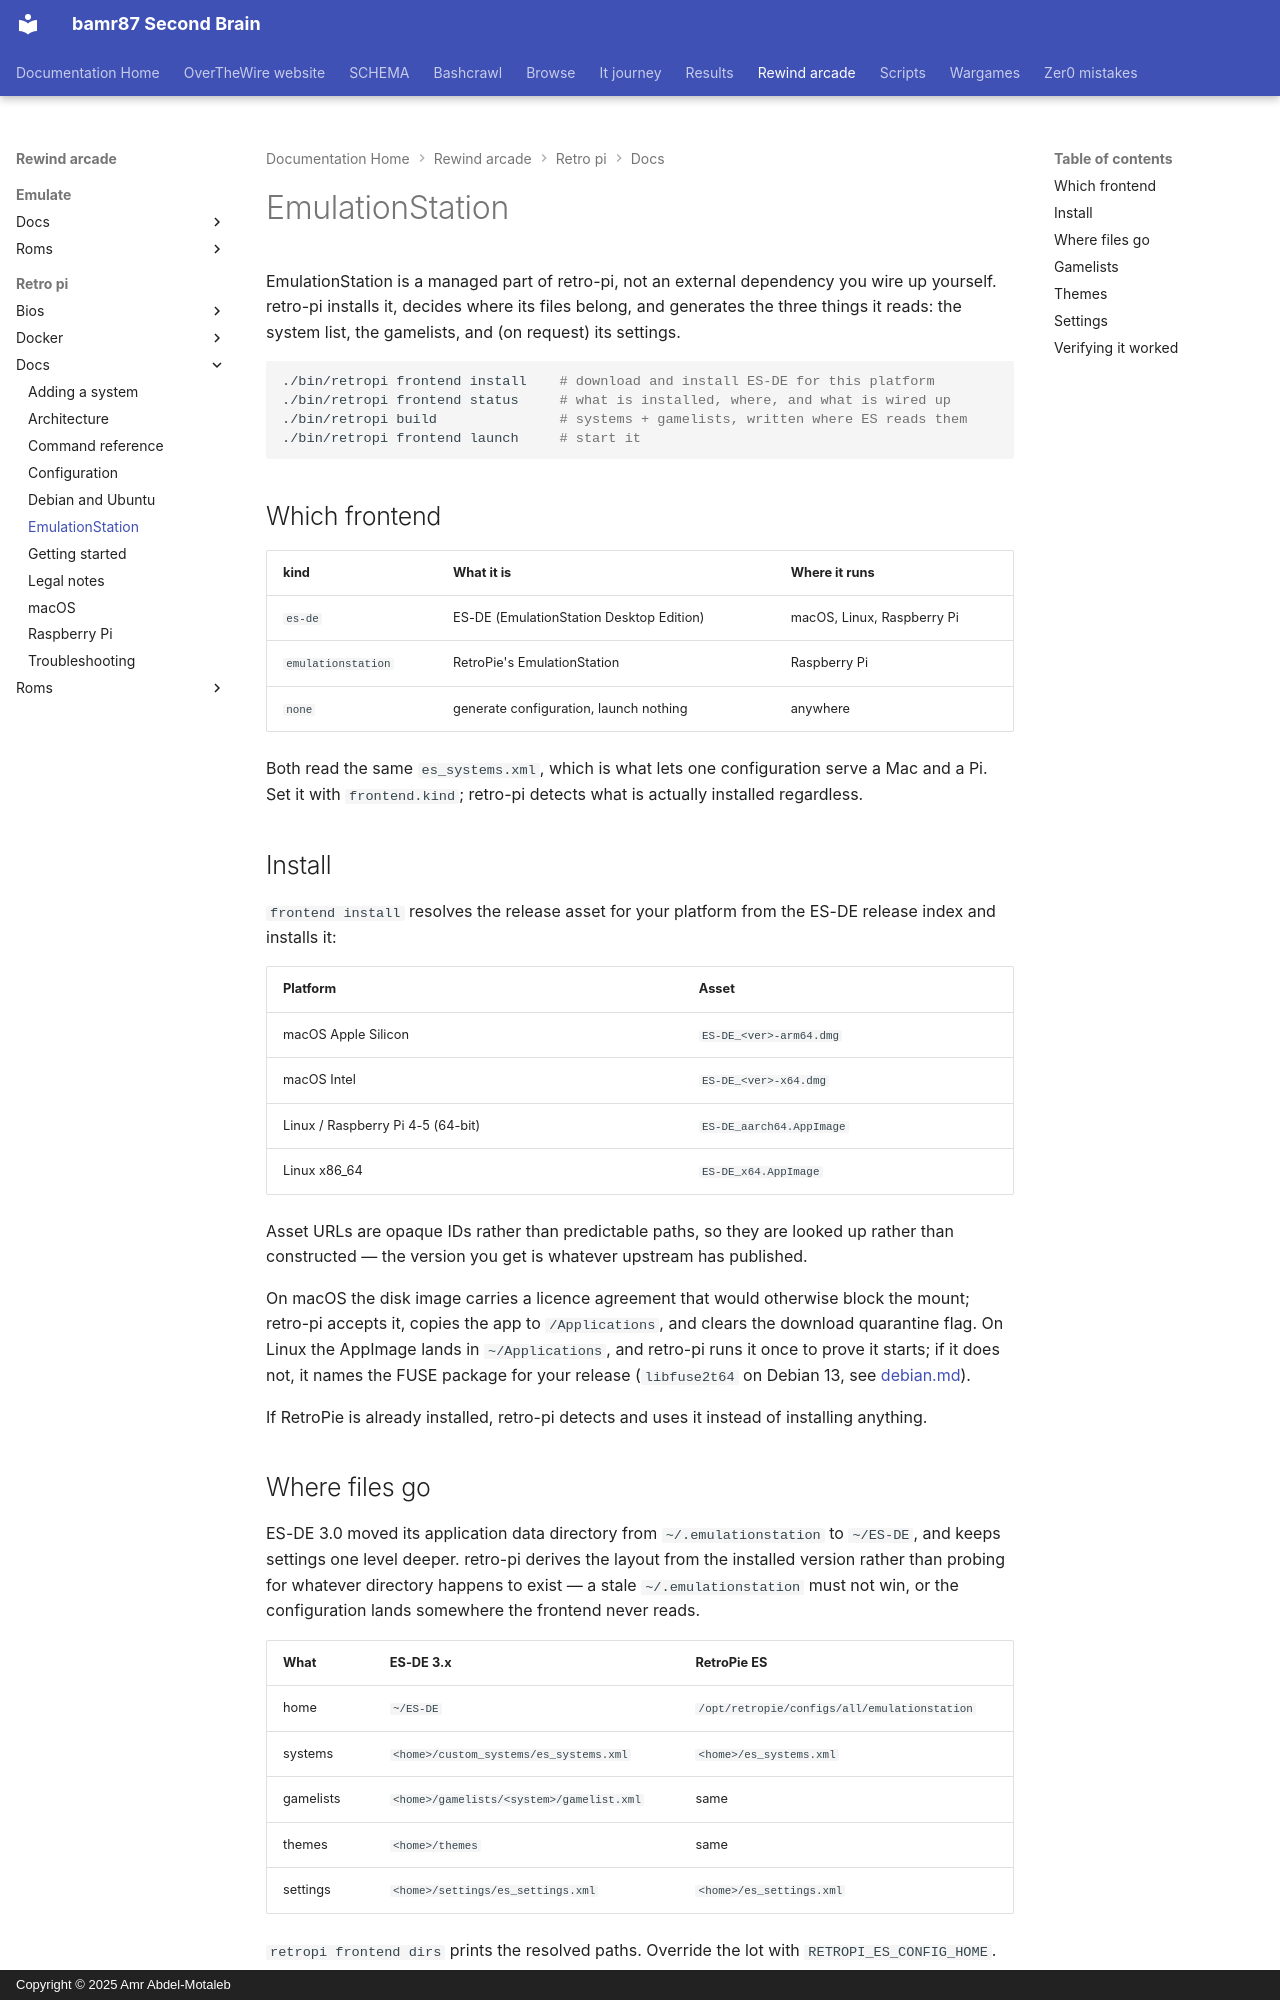

repository: bamr87/README · page: rewind-arcade/retro-pi/docs/emulationstation/index.html · generator: mkdocs · copyright: Copyright © 2025 Amr Abdel-Motaleb

---
source_file: retro-pi/docs/emulationstation.md
source_repo: bamr87/rewind-arcade
source_url: https://github.com/bamr87/rewind-arcade/blob/main/retro-pi/docs/emulationstation.md
title: EmulationStation
---
# EmulationStation

EmulationStation is a managed part of retro-pi, not an external dependency you wire up yourself. retro-pi installs it, decides where its files belong, and generates the three things it reads: the system list, the gamelists, and (on request) its settings.

```sh
./bin/retropi frontend install    # download and install ES-DE for this platform
./bin/retropi frontend status     # what is installed, where, and what is wired up
./bin/retropi build               # systems + gamelists, written where ES reads them
./bin/retropi frontend launch     # start it
```

## Which frontend

| kind | What it is | Where it runs |
|---|---|---|
| `es-de` | ES-DE (EmulationStation Desktop Edition) | macOS, Linux, Raspberry Pi |
| `emulationstation` | RetroPie's EmulationStation | Raspberry Pi |
| `none` | generate configuration, launch nothing | anywhere |

Both read the same `es_systems.xml`, which is what lets one configuration serve a Mac and a Pi. Set it with `frontend.kind`; retro-pi detects what is actually installed regardless.

## Install

`frontend install` resolves the release asset for your platform from the ES-DE release index and installs it:

| Platform | Asset |
|---|---|
| macOS Apple Silicon | `ES-DE_<ver>-arm64.dmg` |
| macOS Intel | `ES-DE_<ver>-x64.dmg` |
| Linux / Raspberry Pi 4-5 (64-bit) | `ES-DE_aarch64.AppImage` |
| Linux x86_64 | `ES-DE_x64.AppImage` |

Asset URLs are opaque IDs rather than predictable paths, so they are looked up rather than constructed — the version you get is whatever upstream has published.

On macOS the disk image carries a licence agreement that would otherwise block the mount; retro-pi accepts it, copies the app to `/Applications`, and clears the download quarantine flag. On Linux the AppImage lands in `~/Applications`, and retro-pi runs it once to prove it starts; if it does not, it names the FUSE package for your release (`libfuse2t64` on Debian 13, see [debian.md](debian.md)).

If RetroPie is already installed, retro-pi detects and uses it instead of installing anything.
